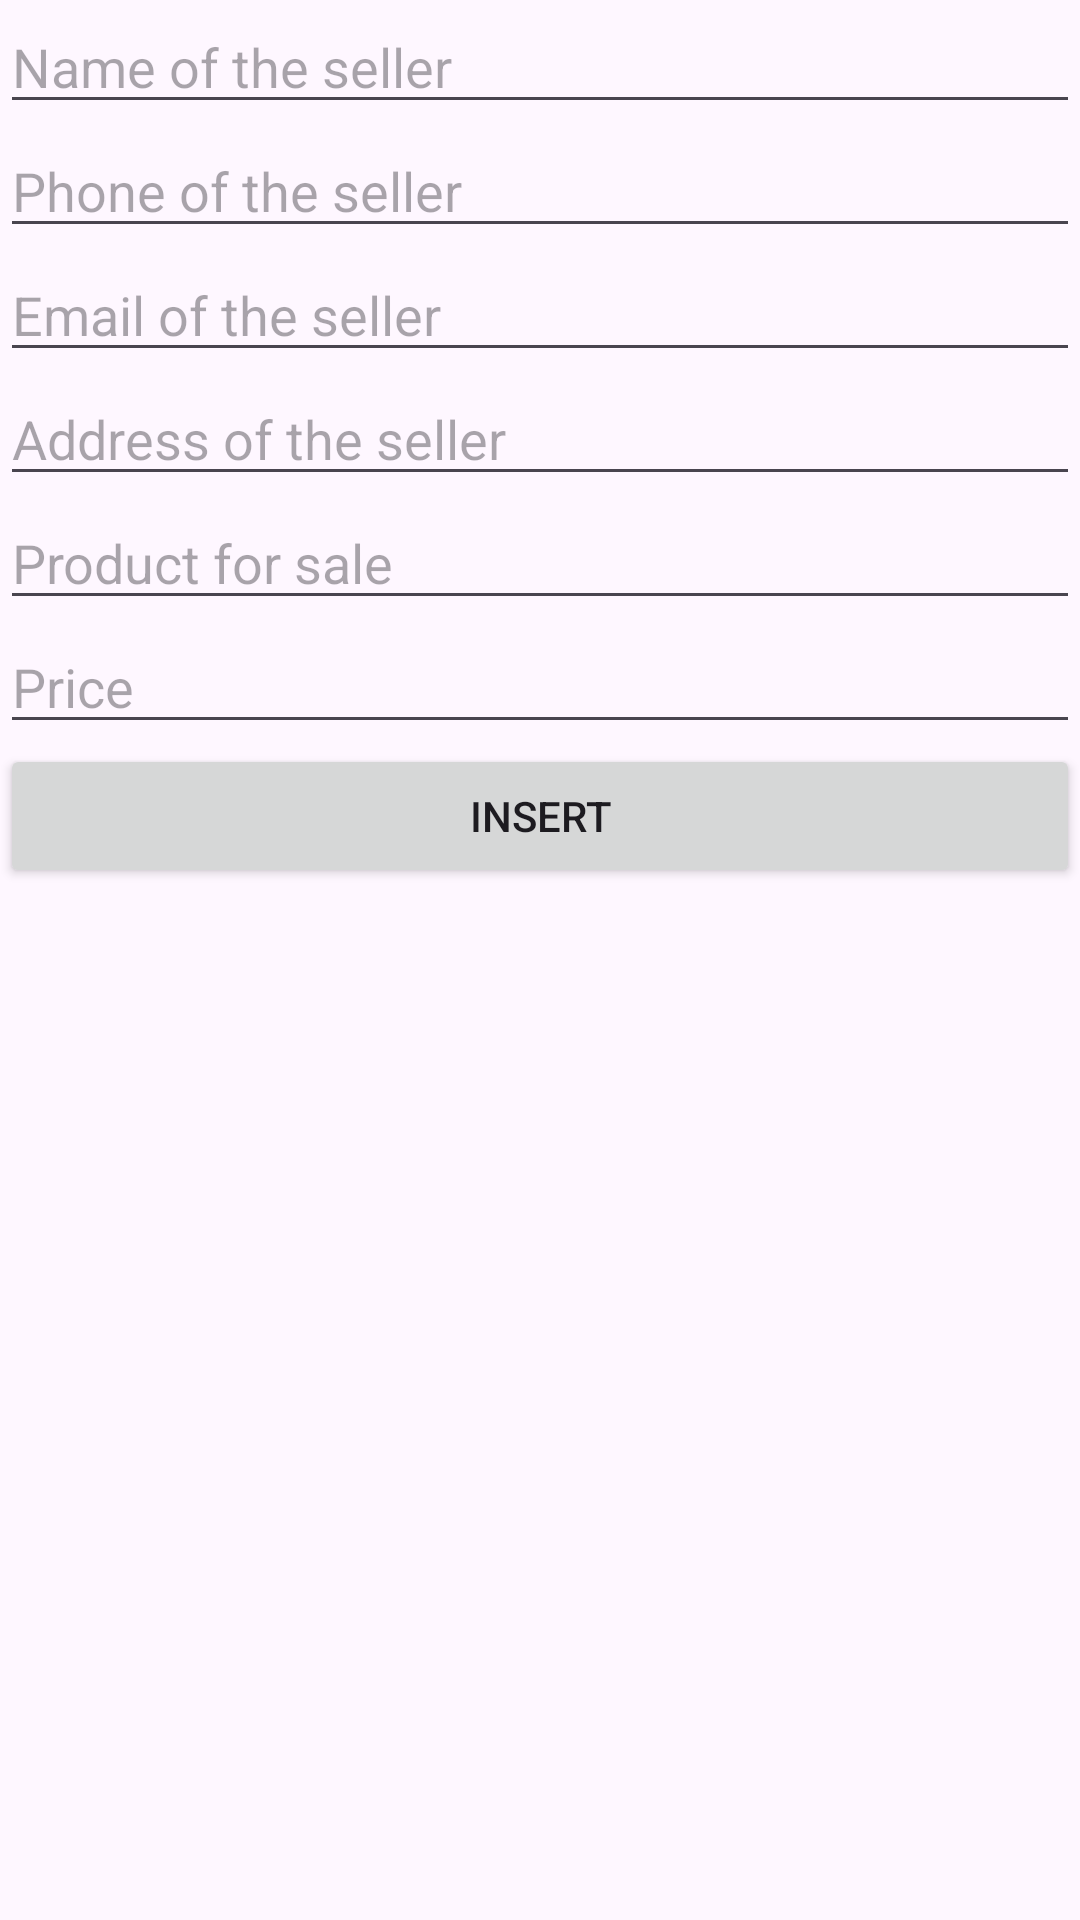

Write the Android layout XML for this screen, with the resource values it uses.
<!-- AndroidManifest.xml: application theme Theme.Proekt_Razrabotvane_Na_Mobilni_Prilojeniq -->
<!-- res/layout/activity_main.xml -->
<?xml version="1.0" encoding="utf-8"?>
<LinearLayout
    xmlns:android="http://schemas.android.com/apk/res/android"
    android:layout_width="match_parent"
    android:layout_height="match_parent"
    android:orientation="vertical"
    android:id="@+id/main"
    >

    <EditText
        android:layout_width="match_parent"
        android:layout_height="wrap_content"
        android:id="@+id/editSellerName"
        android:inputType="textPersonName"
        android:hint="Name of the seller"></EditText>
    <EditText
        android:layout_width="match_parent"
        android:layout_height="wrap_content"
        android:id="@+id/editPhone"
        android:inputType="phone"
        android:hint="Phone of the seller"></EditText>
    <EditText
        android:layout_width="match_parent"
        android:layout_height="wrap_content"
        android:id="@+id/editEmail"
        android:inputType="textEmailAddress"
        android:hint="Email of the seller"></EditText>
    <EditText
        android:layout_width="match_parent"
        android:layout_height="wrap_content"
        android:id="@+id/editAddress"
        android:inputType="textPostalAddress"
        android:hint="Address of the seller"></EditText>
    <EditText
        android:layout_width="match_parent"
        android:layout_height="wrap_content"
        android:id="@+id/editProduct"
        android:inputType="text"
        android:hint="Product for sale"></EditText>
    <EditText
        android:layout_width="match_parent"
        android:layout_height="wrap_content"
        android:id="@+id/editPrice"
        android:inputType="numberDecimal"
        android:hint="Price"></EditText>
    <Button
        android:layout_width="match_parent"
        android:layout_height="wrap_content"
        android:id="@+id/btnInsert"
        android:text="Insert"></Button>
    <ListView
        android:layout_width="match_parent"
        android:layout_height="wrap_content"
        android:minHeight="300dp"
        android:id="@+id/listView"></ListView>
</LinearLayout>
<!-- resources referenced by this layout -->
<resources>
  <style name="Theme.Proekt_Razrabotvane_Na_Mobilni_Prilojeniq" parent="Base.Theme.Proekt_Razrabotvane_Na_Mobilni_Prilojeniq" />
  <style name="Base.Theme.Proekt_Razrabotvane_Na_Mobilni_Prilojeniq" parent="Theme.Material3.DayNight.NoActionBar">
          
          
      </style>
</resources>
